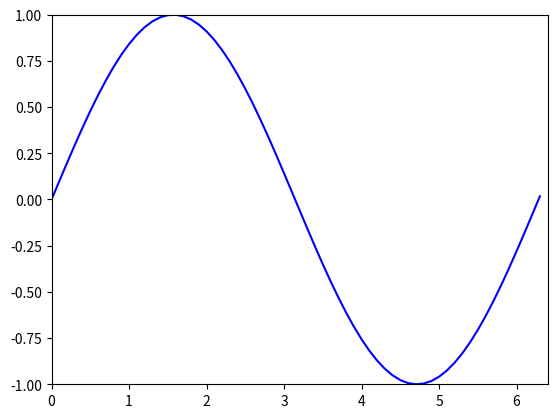

Write Python code to recreate this figure.
import matplotlib
import matplotlib.pyplot as plt
import math
matplotlib.use('Agg')
xTenth = []

xAxis = list(range(0,64))
for x in xAxis:

  xTenth.append(x*0.1)

xAxis = xTenth

def parabola(xValues):

  yValues = []

  for x in xValues:
    y = x*x
    y = math.sin(x)
    yValues.append(y)

  return yValues


yAxis = parabola(xAxis)

sliceXAxis  = xAxis[:]
sliceYAxis  = yAxis[:]

style = 'b-'

plt.plot(sliceXAxis , sliceYAxis , style)

plt.axis([0, 6.4, -1, 1])

filename = 'graph.png'

plt.savefig(filename)